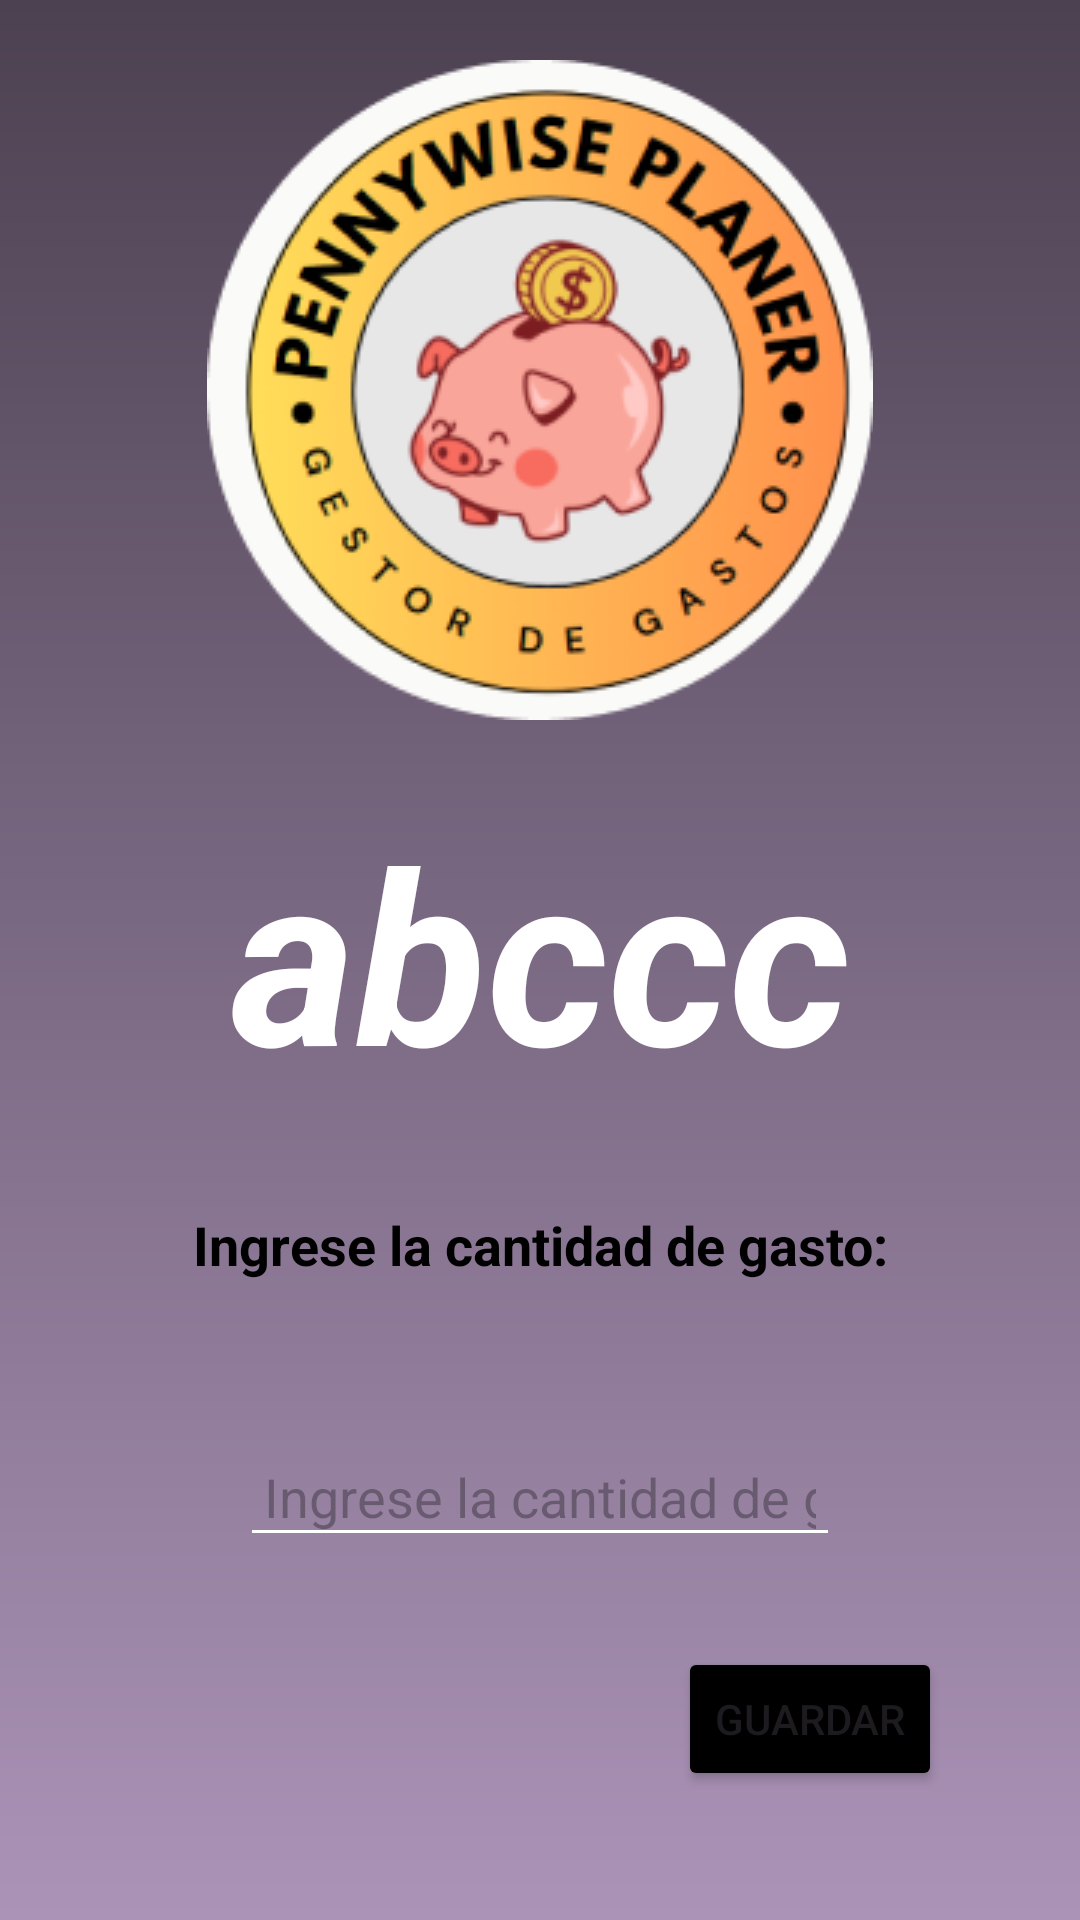

Produce the Android XML layout that renders to this screen, including the resource entries it uses.
<!-- AndroidManifest.xml: application theme Theme.PennywisePlaner -->
<!-- res/layout/activity_ingresar_ingresos.xml -->
<?xml version="1.0" encoding="utf-8"?>
<androidx.constraintlayout.widget.ConstraintLayout xmlns:android="http://schemas.android.com/apk/res/android"
    xmlns:app="http://schemas.android.com/apk/res-auto"
    xmlns:tools="http://schemas.android.com/tools"
    android:id="@+id/main"
    android:layout_width="match_parent"
    android:layout_height="match_parent"
    tools:context=".IngresarIngresosActivity"
    android:background="@drawable/degradado_2">

    <ImageView
        android:id="@+id/imageView"
        android:layout_width="wrap_content"
        android:layout_height="wrap_content"
        app:layout_constraintTop_toTopOf="parent"
        app:layout_constraintStart_toStartOf="parent"
        app:layout_constraintEnd_toEndOf="parent"
        android:layout_marginTop="20dp"
        android:src="@drawable/porquis"/>

    <TextView
        android:id="@+id/nombre"
        android:layout_width="wrap_content"
        android:layout_height="wrap_content"
        app:layout_constraintTop_toBottomOf="@id/imageView"
        app:layout_constraintStart_toStartOf="parent"
        app:layout_constraintEnd_toEndOf="parent"
        android:layout_marginTop="16dp"
        android:text="abccc"
        android:textSize="80sp"
        android:textColor="@color/white"
        android:textStyle="bold|italic"
        android:padding="8dp" />

    <TextView
        android:layout_width="wrap_content"
        android:layout_height="wrap_content"
        app:layout_constraintTop_toBottomOf="@id/nombre"
        app:layout_constraintStart_toStartOf="parent"
        app:layout_constraintEnd_toEndOf="parent"
        android:layout_marginTop="16dp"
        android:text="Ingrese la cantidad de gasto:"
        android:textSize="18sp"
        android:textColor="@android:color/black"
        android:textStyle="bold"
        android:padding="8dp" />

    <EditText
        android:id="@+id/dinero"
        android:layout_width="200dp"
        android:layout_height="wrap_content"
        app:layout_constraintTop_toBottomOf="@id/nombre"
        app:layout_constraintStart_toStartOf="parent"
        app:layout_constraintEnd_toEndOf="parent"
        android:layout_marginTop="100dp"
        android:layout_marginStart="16dp"
        android:layout_marginEnd="16dp"
        android:textColor="@color/white"
        android:backgroundTint="@color/white"
        android:hint="Ingrese la cantidad de gasto"
        android:inputType="number"
        android:padding="8dp" />

    <Button
        android:id="@+id/Guardar"
        android:layout_width="wrap_content"
        android:layout_height="wrap_content"
        android:backgroundTint="@color/black"
        app:layout_constraintTop_toBottomOf="@id/dinero"
        app:layout_constraintLeft_toLeftOf="parent"
        app:layout_constraintRight_toRightOf="parent"
        android:layout_marginLeft="180dp"
        android:layout_marginTop="30dp"
        android:text="Guardar"
        tools:ignore="MissingConstraints" />

</androidx.constraintlayout.widget.ConstraintLayout>
<!-- resources referenced by this layout -->
<resources>
  <!-- drawable degradado_2 (drawable) -->
  <?xml version="1.0" encoding="utf-8"?>
  <shape xmlns:android="http://schemas.android.com/apk/res/android"
      android:shape="rectangle">
      <gradient
          android:startColor="#AB93B7"
          android:endColor="#4C4151"
          android:angle="90"/>
  </shape>
  <!-- drawable porquis: png bitmap (drawable, 44123 bytes) -->
  <style name="Theme.PennywisePlaner" parent="Base.Theme.PennywisePlaner" />
  <style name="Base.Theme.PennywisePlaner" parent="Theme.Material3.DayNight.NoActionBar">
          
          
      </style>
  <!-- not gathered from this repository: default colours our renderer supplied (Android Studio template values) -->
  <color name="black">#FF000000</color>
  <color name="white">#FFFFFFFF</color>
</resources>
